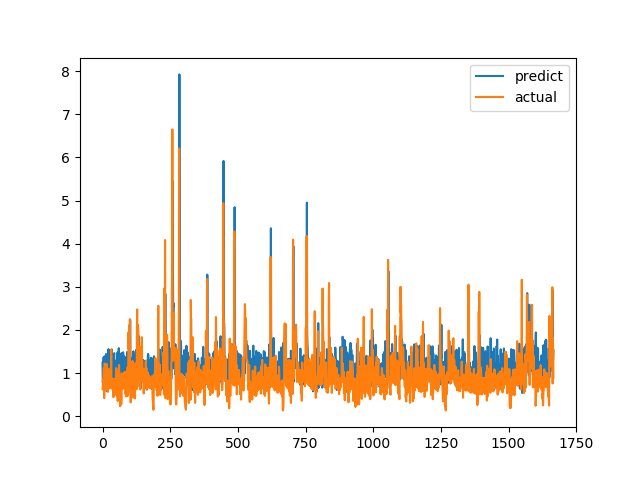

Values plotted in this chart, from the file beside it:
predict, actual
1.24, 0.6238
0.7787, 0.6915
0.879, 0.8558
1.11, 0.7094
1.364, 1.015
0.7693, 1.116
1.241, 0.4183
0.941, 1.002
1.389, 1.219
0.9324, 1.143
1.325, 0.6528
0.8883, 0.6747
1.071, 0.601
1.441, 0.6695
0.9244, 0.6538
0.581, 0.7814
0.676, 1.206
1.063, 0.8469
1.066, 0.8286
1.292, 0.6482
1.31, 0.5624
1.339, 0.7183
1.554, 1.1
1.163, 0.9542
0.8891, 0.729
0.7325, 0.6694
0.6885, 0.8631
0.9214, 0.6465
1.075, 0.8223
1.005, 0.9236
1.459, 0.8301
1.01, 1.067
1.018, 1.546
0.895, 0.6827
1.544, 0.6386
0.8327, 0.6464
1.239, 0.6881
0.993, 0.7274
1.226, 0.65
0.6877, 0.8694
0.7991, 0.4409
0.9897, 0.4519
1.321, 0.7575
1.46, 0.4952
1.068, 0.6851
1, 0.7244
1.198, 0.8654
0.8955, 0.74
1.286, 0.8071
0.9782, 0.8204
0.6504, 1.114
1.24, 1.109
1.287, 0.4751
0.7584, 1.039
1.035, 0.9458
1.475, 0.7878
1.425, 0.3505
0.8389, 0.9368
1.139, 0.9868
1.195, 0.647
... 1,607 more rows
